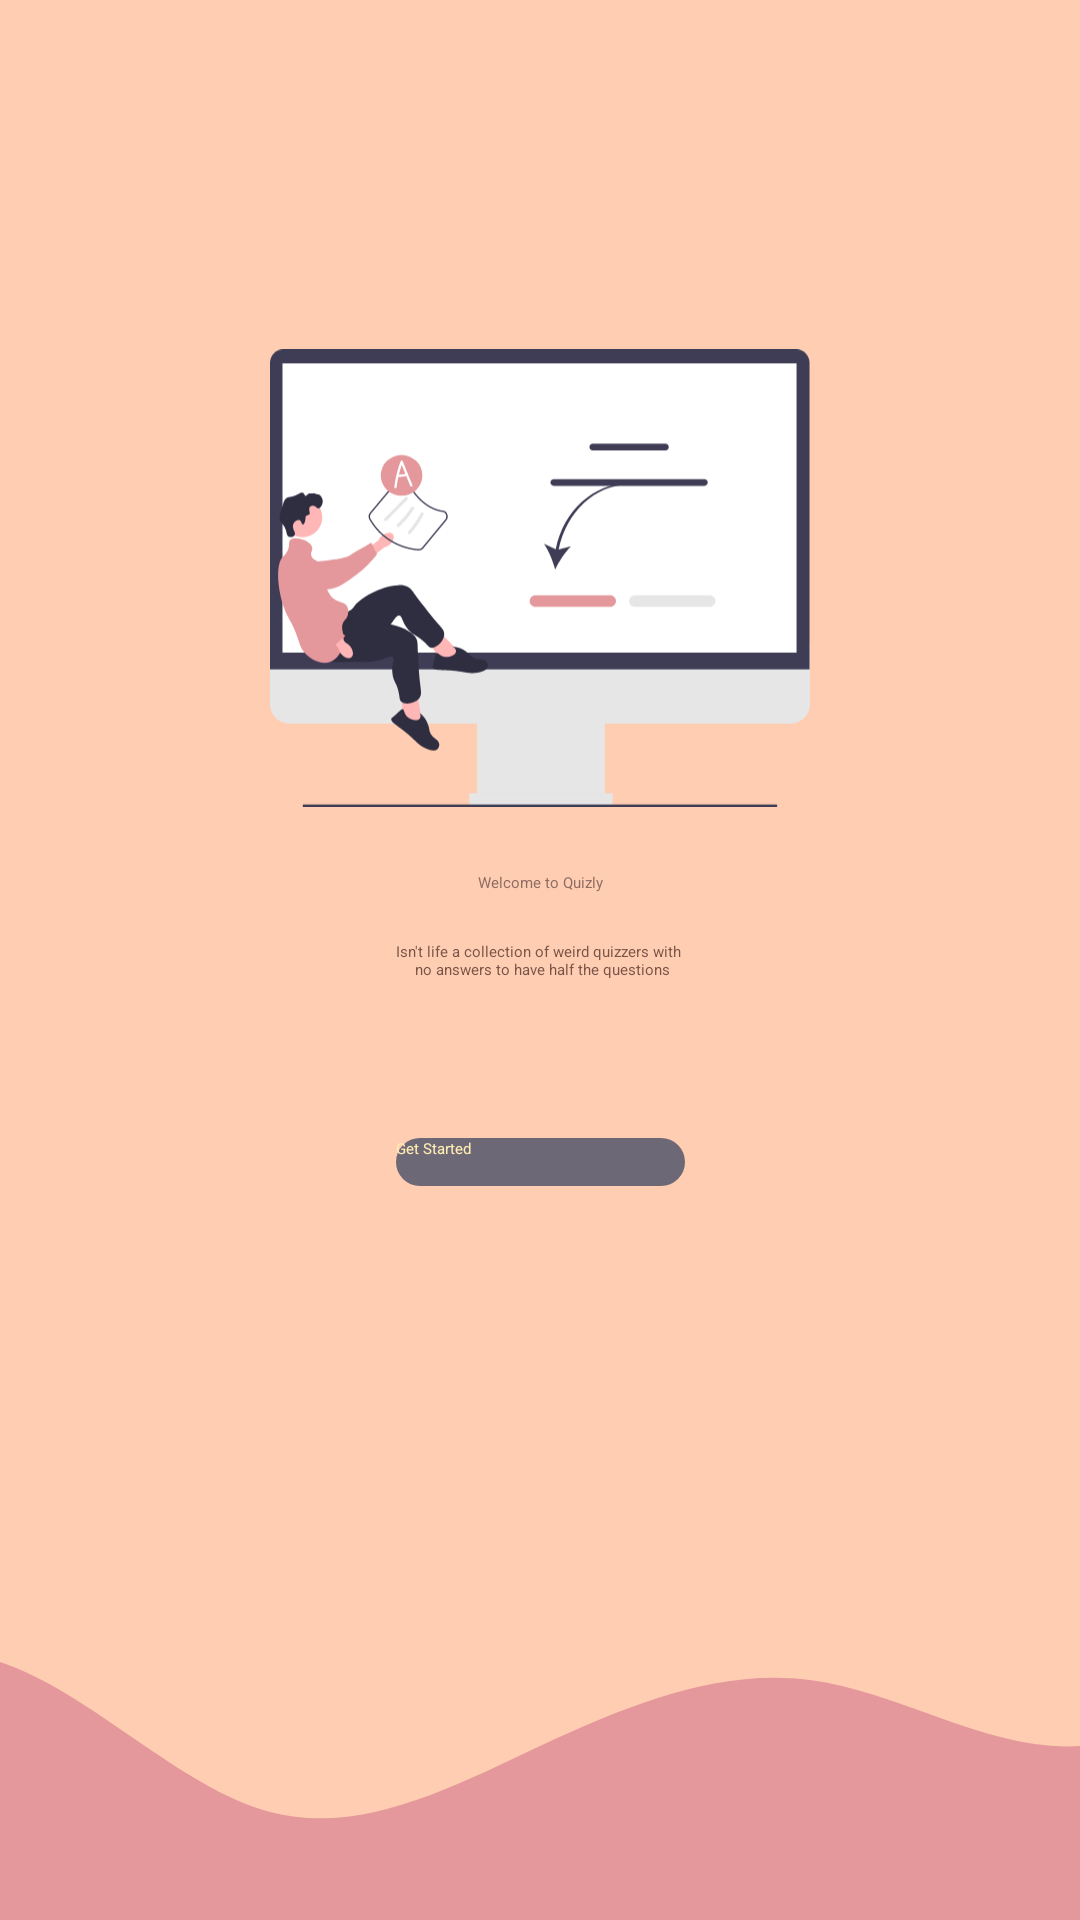

Android layout source for this screen:
<!-- AndroidManifest.xml: application theme Theme.Quizly -->
<!-- res/layout/activity_login_intro.xml -->
<?xml version="1.0" encoding="utf-8"?>
<android.support.constraint.ConstraintLayout xmlns:android="http://schemas.android.com/apk/res/android"
    android:layout_width="match_parent"
    android:layout_height="match_parent"
    xmlns:app="http://schemas.android.com/apk/res-auto"
    xmlns:tools="http://schemas.android.com/tools"
    android:background="@color/bg">

    <TextView
        android:id="@+id/textLoginSubHeader"
        style="@style/TextAppearance.AppCompat.Subhead"
        android:layout_width="wrap_content"
        android:layout_height="wrap_content"
        android:text="@string/isn_t_life_a_collection_of_weird_quizzers_with_n_no_answers_to_have_half_the_questions"
        android:textAlignment="center"
        android:textColor="#795548"
        app:layout_constraintBottom_toBottomOf="parent"
        app:layout_constraintEnd_toEndOf="parent"
        app:layout_constraintStart_toStartOf="parent"
        app:layout_constraintTop_toTopOf="parent" />

    <TextView
        android:id="@+id/textLoginHeader"
        style="@style/TextAppearance.AppCompat.Headline"
        android:layout_width="wrap_content"
        android:layout_height="wrap_content"
        android:layout_marginBottom="16dp"
        android:text="@string/welcome_to_quizly"
        android:textColor="#8D6E63"
        app:layout_constraintBottom_toTopOf="@+id/textLoginSubHeader"
        app:layout_constraintEnd_toEndOf="parent"
        app:layout_constraintStart_toStartOf="parent" />


    <ImageView
        android:id="@+id/imageView"
        android:layout_width="180dp"
        android:layout_height="180dp"
        android:layout_marginBottom="8dp"
        android:contentDescription="@string/todo"
        android:src="@drawable/logo"
        app:layout_constraintBottom_toTopOf="@+id/textLoginHeader"
        app:layout_constraintEnd_toEndOf="parent"
        app:layout_constraintStart_toStartOf="parent"
        tools:ignore="ImageContrastCheck" />

    <Button
        android:id="@+id/btnGetStarted"
        android:layout_width="0dp"
        android:layout_height="wrap_content"
        android:layout_marginBottom="32dp"
        android:background="@drawable/btn_primary"
        android:text="@string/get_started"
        android:textColor="#FFECB3"
        app:layout_constraintBottom_toBottomOf="parent"
        app:layout_constraintEnd_toEndOf="@+id/textLoginSubHeader"
        app:layout_constraintHorizontal_bias="0.0"
        app:layout_constraintStart_toStartOf="@+id/textLoginSubHeader"
        app:layout_constraintTop_toTopOf="@+id/textLoginSubHeader"
        app:layout_constraintVertical_bias="0.236" />

    <ImageView
        android:layout_width="0dp"
        android:layout_height="120dp"
        android:scaleType="centerCrop"
        android:src="@drawable/wave"
        app:layout_constraintBottom_toBottomOf="parent"
        app:layout_constraintEnd_toEndOf="parent"
        app:layout_constraintStart_toStartOf="parent"
        tools:ignore="ImageContrastCheck"
        android:contentDescription="@string/todo_1" />

</android.support.constraint.ConstraintLayout>
<!-- resources referenced by this layout -->
<resources>
  <color name="bg">#ffcdb2</color>
  <!-- drawable btn_primary (drawable) -->
  <?xml version="1.0" encoding="utf-8"?>
  <shape xmlns:android="http://schemas.android.com/apk/res/android">
      <solid android:color="@color/btn" ></solid>
      <corners android:radius="8dp"></corners>
      <size android:height="16dp"></size>
  </shape>
  <!-- drawable logo: vector/xml drawable (drawable, 9691 chars, omitted) -->
  <!-- drawable wave (drawable) -->
  <vector xmlns:android="http://schemas.android.com/apk/res/android"
      android:width="1440dp"
      android:height="320dp"
      android:viewportWidth="1440"
      android:viewportHeight="320">
    <path
        android:pathData="M0,128L40,112C80,96 160,64 240,90.7C320,117 400,203 480,224C560,245 640,203 720,165.3C800,128 880,96 960,106.7C1040,117 1120,171 1200,165.3C1280,160 1360,96 1400,64L1440,32L1440,320L1400,320C1360,320 1280,320 1200,320C1120,320 1040,320 960,320C880,320 800,320 720,320C640,320 560,320 480,320C400,320 320,320 240,320C160,320 80,320 40,320L0,320Z"
        android:fillColor="#e5989b"/>
  </vector>
  <string name="get_started">Get Started</string>
  <string name="isn_t_life_a_collection_of_weird_quizzers_with_n_no_answers_to_have_half_the_questions">Isn\'t life a collection of weird quizzers with \n no answers to have half the questions</string>
  <string name="todo">TODO</string>
  <string name="todo_1">TODO</string>
  <string name="welcome_to_quizly">Welcome to Quizly</string>
  <style name="Theme.Quizly" parent="Theme.AppCompat.Light.DarkActionBar">
          
          <item name="colorPrimary">@color/headtext</item>
          <item name="colorPrimaryDark">@color/btn</item>
          <item name="colorAccent">@color/bg</item>
          
      </style>
  <color name="btn">#6d6875</color>
  <color name="headtext">#b5838d</color>
</resources>
